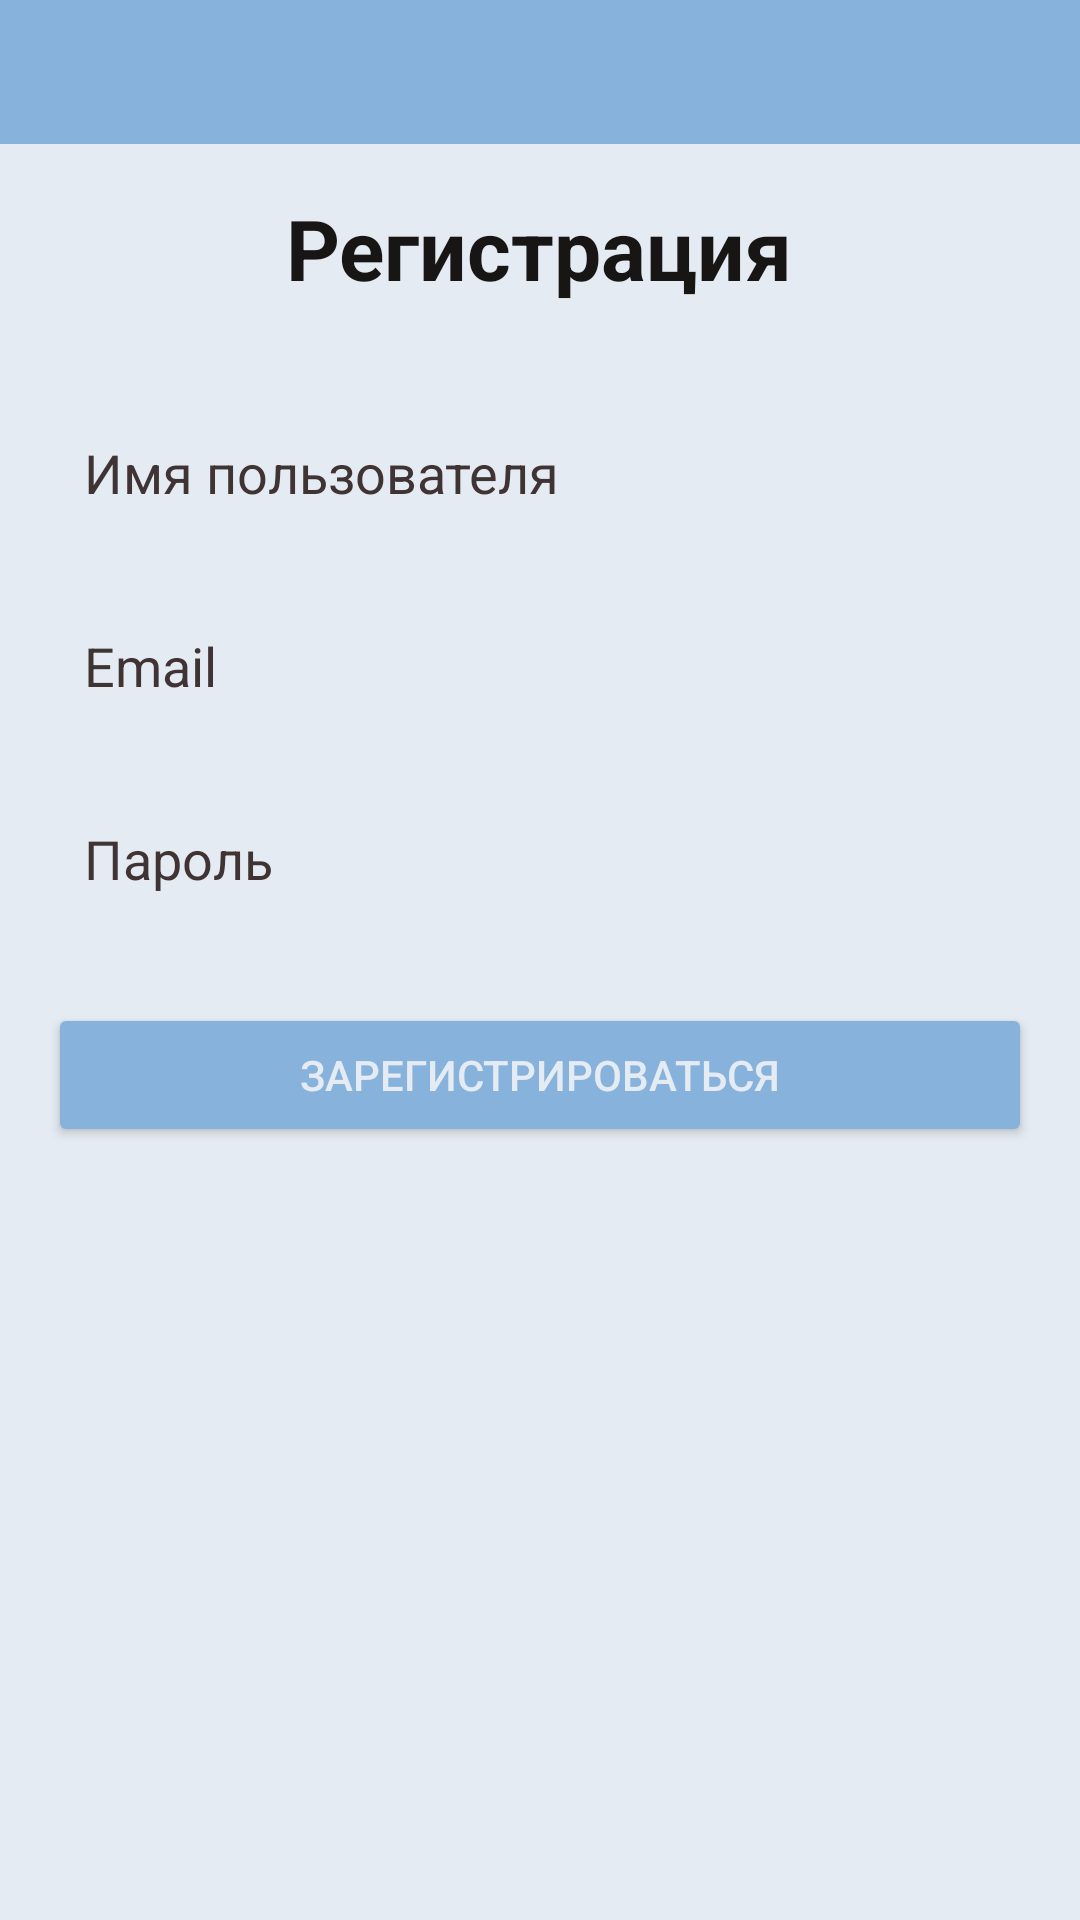

The Android layout XML behind this screen, and the referenced resources:
<!-- AndroidManifest.xml: application theme Theme.JavaLearnLab -->
<!-- res/layout/activity_register.xml -->
<?xml version="1.0" encoding="utf-8"?>
<LinearLayout xmlns:android="http://schemas.android.com/apk/res/android"
    android:layout_width="match_parent"
    android:layout_height="match_parent"
    android:orientation="vertical"
    android:paddingTop="48dp"
    android:background="@color/blue">

    <LinearLayout
        android:layout_width="match_parent"
        android:layout_height="match_parent"
        android:orientation="vertical"
        android:paddingHorizontal="16dp"
        android:background="@color/white">

        
        <TextView
            android:layout_marginTop="16dp"
            android:layout_width="wrap_content"
            android:layout_height="wrap_content"
            android:text="Регистрация"
            android:textSize="28sp"
            android:textStyle="bold"
            android:textColor="@color/black"
            android:layout_marginBottom="32dp"
            android:layout_gravity="center_horizontal"/>

        
        <EditText
            android:id="@+id/name"
            android:layout_width="match_parent"
            android:layout_height="wrap_content"
            android:hint="Имя пользователя"
            android:padding="12dp"
            android:background="@color/white"
            android:textColor="@color/black"
            android:textColorHint="@color/gray"/>

        
        <EditText
            android:id="@+id/email"
            android:layout_width="match_parent"
            android:layout_height="wrap_content"
            android:hint="Email"
            android:layout_marginTop="16dp"
            android:inputType="textEmailAddress"
            android:padding="12dp"
            android:background="@color/white"
            android:textColor="@color/black"
            android:textColorHint="@color/gray"/>

        
        <EditText
            android:id="@+id/password"
            android:layout_width="match_parent"
            android:layout_height="wrap_content"
            android:hint="Пароль"
            android:layout_marginTop="16dp"
            android:inputType="textPassword"
            android:padding="12dp"
            android:background="@color/white"
            android:textColor="@color/black"
            android:textColorHint="@color/gray"/>

        
        <Button
            android:id="@+id/registerBtn"
            android:layout_width="match_parent"
            android:layout_height="wrap_content"
            android:text="Зарегистрироваться"
            android:layout_marginTop="24dp"
            android:backgroundTint="@color/blue"
            android:textColor="@color/white"/>


    </LinearLayout>

</LinearLayout>
<!-- resources referenced by this layout -->
<resources>
  <color name="black">#181515</color>
  <color name="blue">#87B2DC</color>
  <color name="gray">#403333</color>
  <color name="white">#E5EBF2</color>
  <style name="Theme.JavaLearnLab" parent="Base.Theme.JavaLearnLab" />
  <style name="Base.Theme.JavaLearnLab" parent="Theme.Material3.DayNight.NoActionBar">
          
          
      </style>
</resources>
